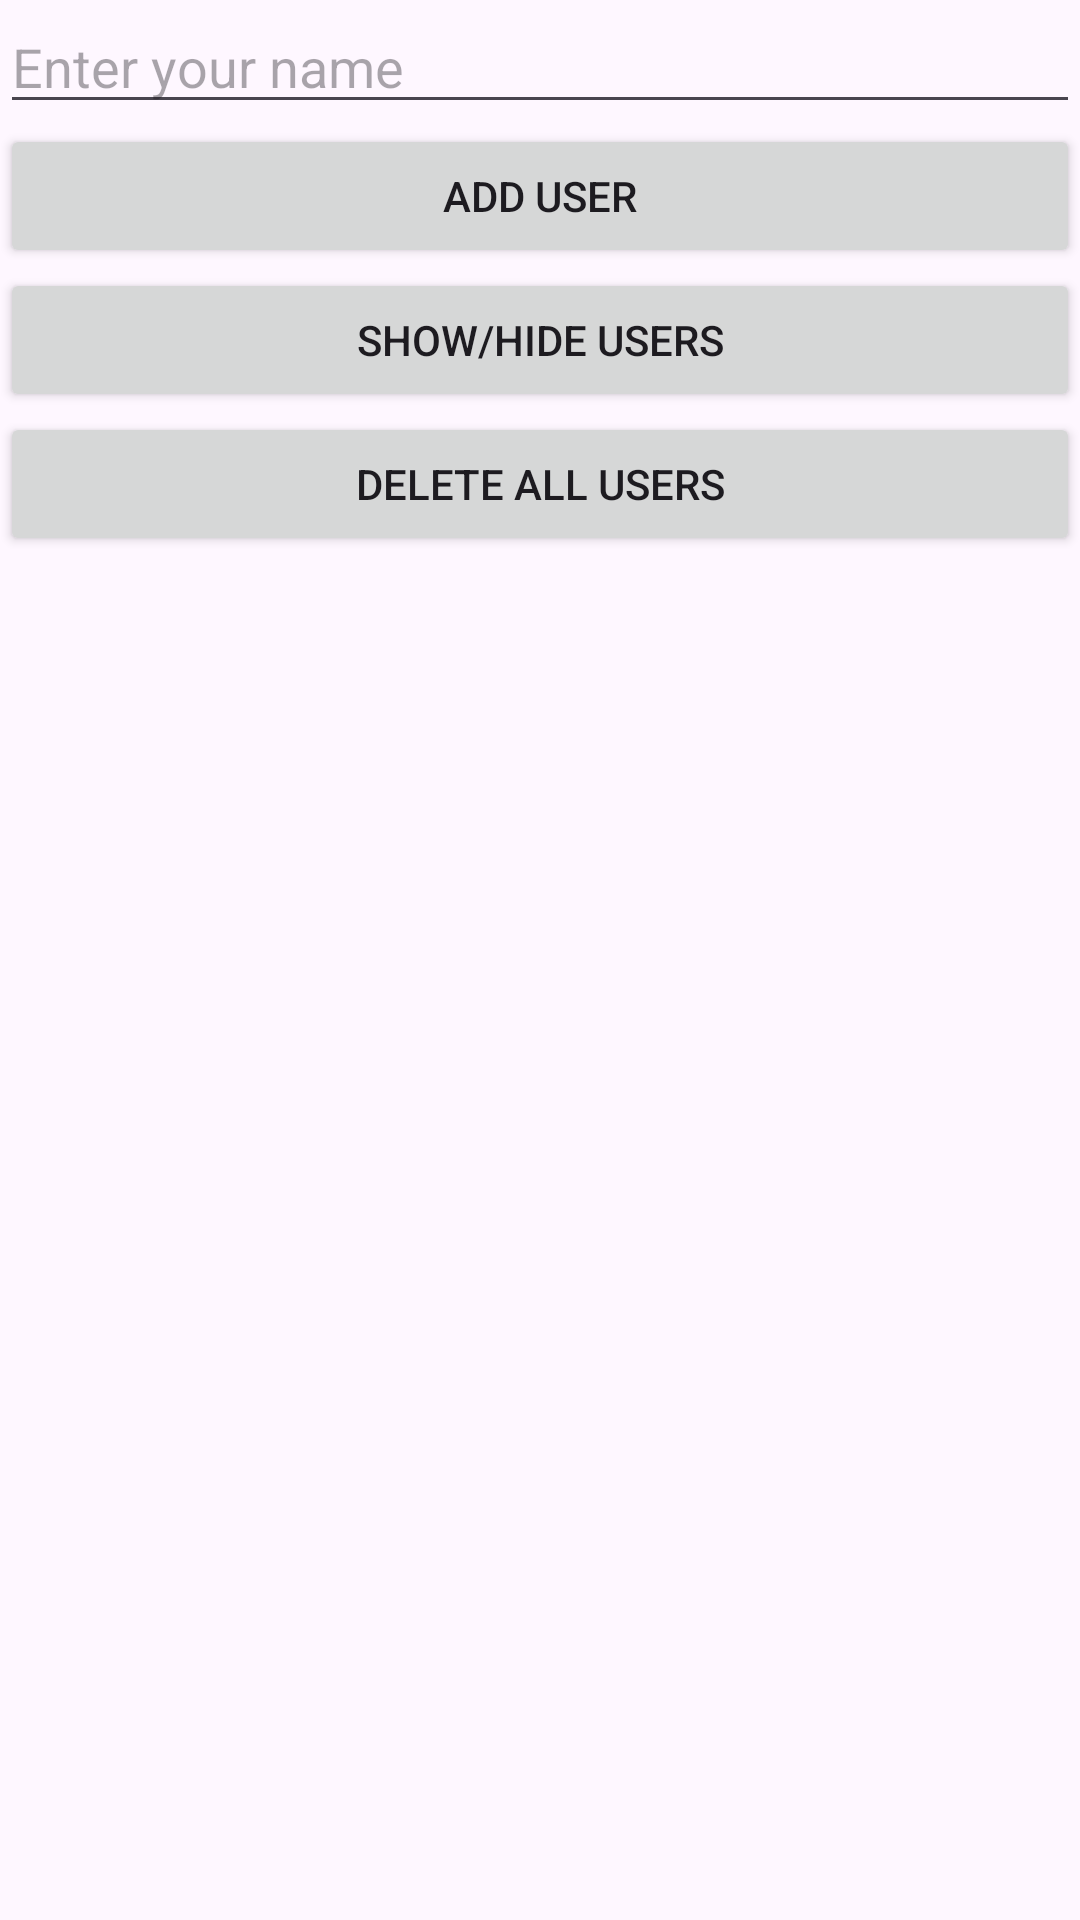

Here is an Android app screen rendered from its layout file. Give the layout XML and the strings, colors and styles it references.
<!-- AndroidManifest.xml: application theme Theme.ClassWork_19_03 -->
<!-- res/layout/activity_main.xml -->
<?xml version="1.0" encoding="utf-8"?>
<LinearLayout xmlns:android="http://schemas.android.com/apk/res/android"
    xmlns:app="http://schemas.android.com/apk/res-auto"
    xmlns:tools="http://schemas.android.com/tools"
    android:layout_width="match_parent"
    android:layout_height="match_parent"
    android:orientation="vertical"
    tools:context=".MainActivity">

    <EditText
        android:id="@+id/nameUser_editText"
        android:layout_width="match_parent"
        android:layout_height="wrap_content"
        android:hint="Enter your name"
        android:inputType="textPersonName" />

    <Button
        android:id="@+id/addUser_button"
        android:layout_width="match_parent"
        android:layout_height="wrap_content"
        android:text="Add user" />

    <Button
        android:id="@+id/showUsers_button"
        android:layout_width="match_parent"
        android:layout_height="wrap_content"
        android:text="Show/Hide users" />

    <Button
        android:id="@+id/deleteAllUsers_button"
        android:layout_width="match_parent"
        android:layout_height="wrap_content"
        android:text="Delete all Users" />

    <ListView
        android:id="@+id/users_listView"
        android:layout_width="match_parent"
        android:layout_height="wrap_content" />



</LinearLayout>
<!-- resources referenced by this layout -->
<resources>
  <style name="Theme.ClassWork_19_03" parent="Base.Theme.ClassWork_19_03" />
  <style name="Base.Theme.ClassWork_19_03" parent="Theme.Material3.DayNight.NoActionBar">
          
          
      </style>
</resources>
